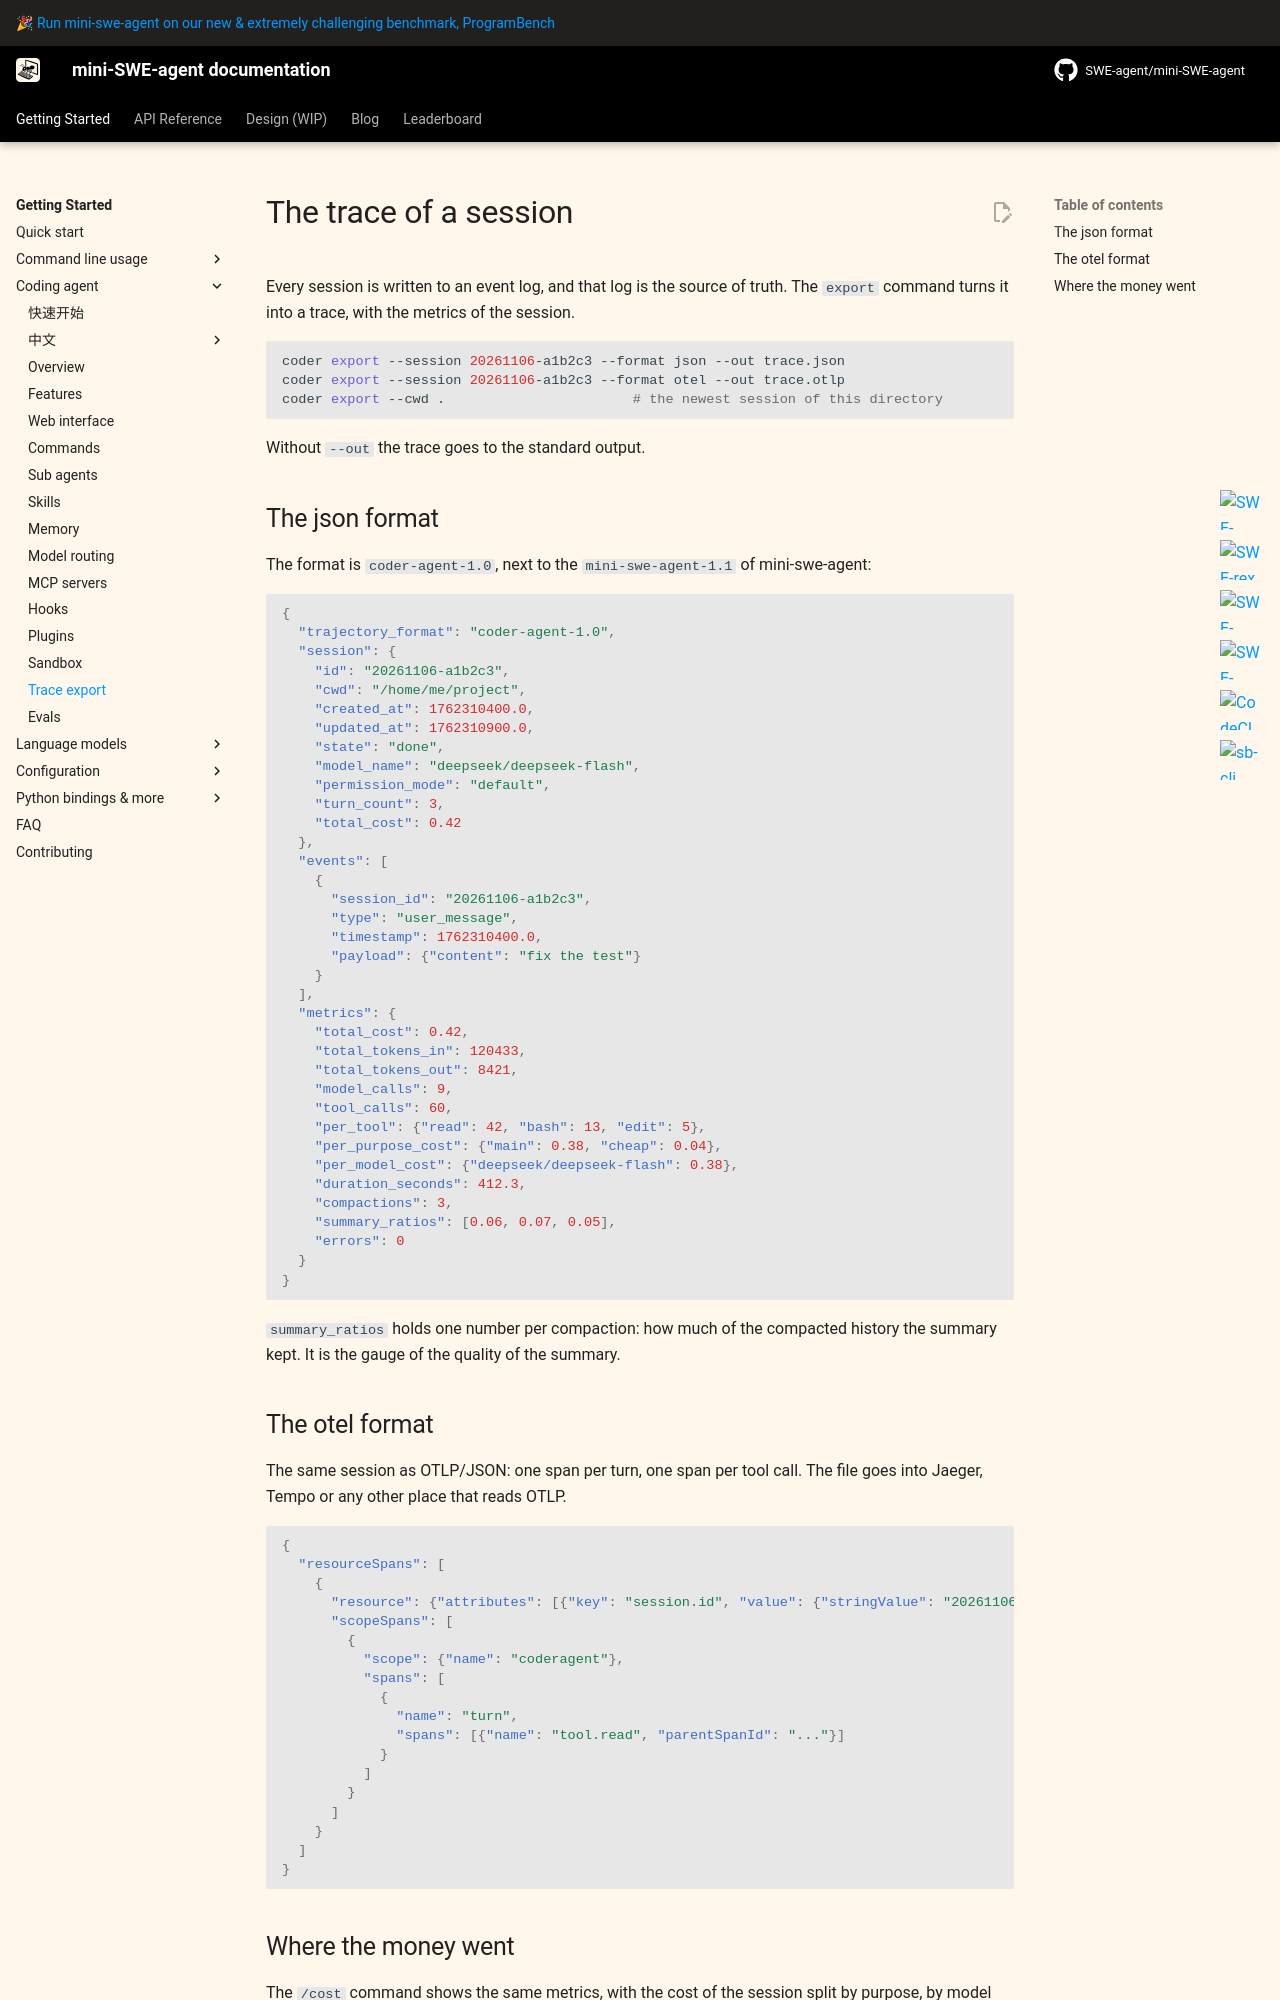

repository: sds819/mini-swe-agent · page: v2/usage/coderagent_export/index.html · generator: mkdocs

# The trace of a session

Every session is written to an event log, and that log is the source of truth.
The `export` command turns it into a trace, with the metrics of the session.

```bash
coder export --session 20261106-a1b2c3 --format json --out trace.json
coder export --session 20261106-a1b2c3 --format otel --out trace.otlp
coder export --cwd .                       # the newest session of this directory
```

Without `--out` the trace goes to the standard output.

## The json format

The format is `coder-agent-1.0`, next to the `mini-swe-agent-1.1` of
mini-swe-agent:

```json
{
  "trajectory_format": "coder-agent-1.0",
  "session": {
    "id": "20261106-a1b2c3",
    "cwd": "/home/me/project",
    "created_at": 1762310400.0,
    "updated_at": 1762310900.0,
    "state": "done",
    "model_name": "deepseek/deepseek-flash",
    "permission_mode": "default",
    "turn_count": 3,
    "total_cost": 0.42
  },
  "events": [
    {
      "session_id": "20261106-a1b2c3",
      "type": "user_message",
      "timestamp": 1762310400.0,
      "payload": {"content": "fix the test"}
    }
  ],
  "metrics": {
    "total_cost": 0.42,
    "total_tokens_in": 120433,
    "total_tokens_out": 8421,
    "model_calls": 9,
    "tool_calls": 60,
    "per_tool": {"read": 42, "bash": 13, "edit": 5},
    "per_purpose_cost": {"main": 0.38, "cheap": 0.04},
    "per_model_cost": {"deepseek/deepseek-flash": 0.38},
    "duration_seconds": 412.3,
    "compactions": 3,
    "summary_ratios": [0.06, 0.07, 0.05],
    "errors": 0
  }
}
```

`summary_ratios` holds one number per compaction: how much of the compacted
history the summary kept. It is the gauge of the quality of the summary.
